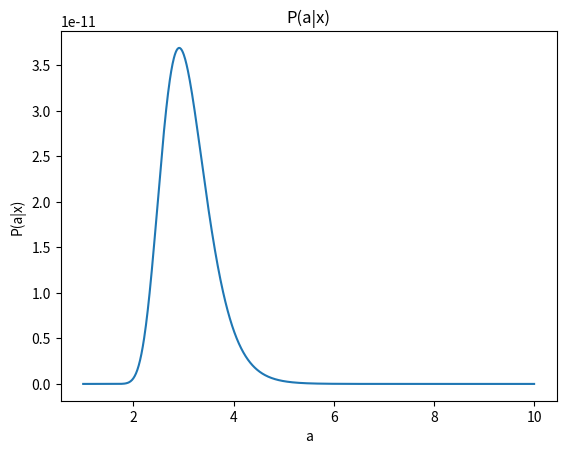

This chart was generated by the following Python code: (Note: this script raises an exception after producing the figure.)
import numpy as np
from matplotlib import pyplot as plt

def x_prob(x_sample, a):
    """
    Calculate P(a|x) given 'a' and sample 'x'

    Parameters:	
    -----------
    x_sample : array_like
    Input array to be the data sample.
    a : array_like
    Calculate P(a|x) for a range of 'a'

    Returns:	
    --------
    Pax : array_like
    P(a|x)

    """
    x_sample = np.array(x_sample)
    Pax = 1 #initialize P(a|x)
    for _x in x_sample:
        N = np.sqrt(np.log(a)/2*np.pi) #Normalization factor
        Pxa = N * a**(-_x**2 / 2) #P(x|a)
        Pa = 1 #P(a) is independent of 'a'
        Pax = Pax * Pxa * Pa 
    return Pax

#make a plot for question 4)
center = 0
var = 1
nx = 100 #sample number of 'x'
x_sample = np.random.normal(center, var, nx) #generate sample 'x'
a = np.linspace(1, 10, 1000) #define the range of 'a'
Pax = x_prob(x_sample=x_sample, a=a)
plt.figure()
plt.title('P(a|x)')
plt.plot(a, Pax)
plt.xlabel('a')
plt.ylabel('P(a|x)')
plt.savefig('P(a|x)')

def MCMC(a0, a_var, nstep=500):
    """
    Perform MCMC

    Parameters:	
    -----------
    a0 : float
    Intial value of 'a'
    a_var : float
    Variance for the generating function
    nstep: int, optional
    The number of steps for MCMC

    Returns:	
    --------
    t : array_like
    Record of the step number
    a_t : array_like
    The value of a in each step

    """ 
    _a_t = a0 
    a_t = [a0]
    t = [0]
    for step in np.arange(nstep):
        a_prime = np.random.normal(_a_t, 0.3, 1)
        prob_ratio = x_prob(x_sample=x_sample, a=a_prime) / x_prob(x_sample=x_sample, a=_a_t)
        A = np.min([1, prob_ratio])
        if A >= np.random.uniform(0, 1):
            _a_t = a_prime
            a_t.append(_a_t)
            t.append(step + 1)
    return t, a_t


t, a_t = MCMC(a0=1, a_var=0.3, nstep=5000)

#make a plot for question 6)
plt.figure()
plt.title('Trace Plot')
plt.plot(t, a_t)
plt.xlabel('step')
plt.ylabel('a')
plt.savefig('Trace_Plot.png')

#make a plot for question 7)
plt.figure()
plt.title('Histgram from Trace Plot')
plt.hist(a_t, bins=50, density=1, label='Histgram from Trace Plot')
plt.plot(a, Pax / np.trapz(Pax, a), label='Normalized P(a|x)')
plt.legend()
plt.xlim(0, 7)
plt.xlabel('a')
plt.ylabel('P(a|x)')
plt.savefig('Histgram_from_Trace_Plot')
plt.show()